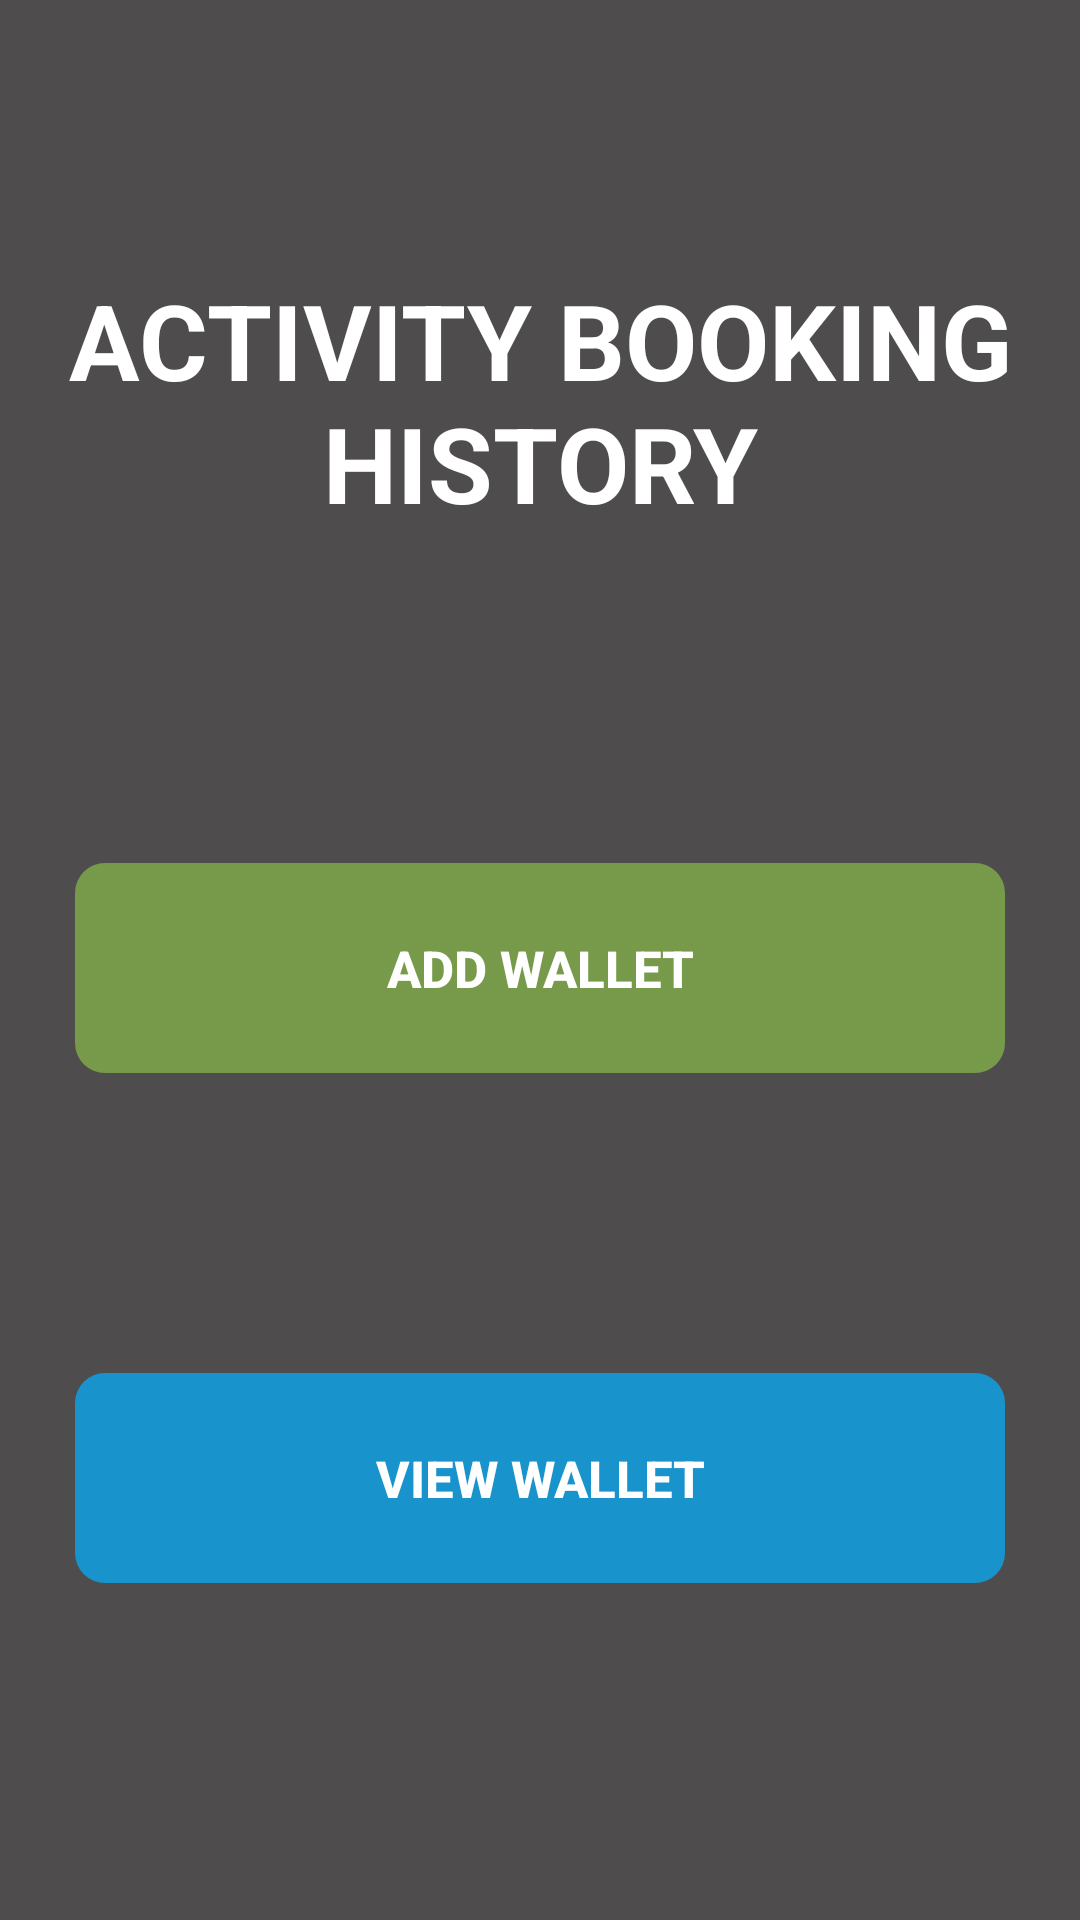

Here is an Android app screen rendered from its layout file. Give the layout XML and the strings, colors and styles it references.
<!-- AndroidManifest.xml: application theme DemoTheme -->
<!-- res/layout/activity_wallet_view.xml -->
<?xml version="1.0" encoding="utf-8"?>
<LinearLayout xmlns:android="http://schemas.android.com/apk/res/android"
    xmlns:app="http://schemas.android.com/apk/res-auto"
    xmlns:tools="http://schemas.android.com/tools"
    android:layout_width="match_parent"
 android:layout_centerHorizontal="true"
    android:background="#F0434141"
    android:orientation="vertical"
    android:layout_height="match_parent"
    tools:context=".WalletView">
    <TextView
        android:layout_marginTop="80dp"
        android:layout_width="fill_parent"
        android:layout_height="wrap_content"
        android:gravity="center"
        android:padding="10dp"
        android:text="ACTIVITY BOOKING HISTORY"
        android:textColor="#fff"
        android:textSize="35dp"
        android:textStyle="bold" />


    <Button
        android:id="@+id/idadd"
        android:layout_marginTop="100dp"
        android:layout_width="310dp"
        android:background="@drawable/btn1"
        android:text="add wallet"
        android:textSize="17dp"
        android:textColor="#fff"
        android:layout_gravity="center"
        android:textStyle="bold"
        android:layout_height="70dp"/>
    <Button
        android:id="@+id/idview"
        android:layout_marginTop="100dp"
        android:layout_width="310dp"
        android:layout_gravity="center"
        android:background="@drawable/btn2"
        android:text="View wallet"
        android:textColor="#fff"
        android:textSize="17dp"
        android:textStyle="bold"
        android:layout_height="70dp"/>

</LinearLayout>
<!-- resources referenced by this layout -->
<resources>
  <!-- drawable btn1 (drawable) -->
  <?xml version="1.0" encoding="utf-8"?>
  <selector xmlns:android="http://schemas.android.com/apk/res/android">
      <item >
          <shape android:shape="rectangle" >
              <corners android:radius="10dp" />
              <gradient android:angle="-90" android:startColor="#A88BC34A" android:endColor="#A88BC34A" />
          </shape>
      </item>
  </selector>
  <!-- drawable btn2 (drawable) -->
  <?xml version="1.0" encoding="utf-8"?>
  <selector xmlns:android="http://schemas.android.com/apk/res/android">
      <item >
          <shape android:shape="rectangle" >
              <corners android:radius="10dp" />
              <gradient android:angle="-90" android:startColor="#DA0F9FE1" android:endColor="#DA0F9FE1" />
          </shape>
      </item>
  </selector>
  <style name="DemoTheme" parent="Theme.AppCompat.Light.NoActionBar">
          
          
          <item name="colorPrimaryDark">#054D87</item>
      </style>
</resources>
